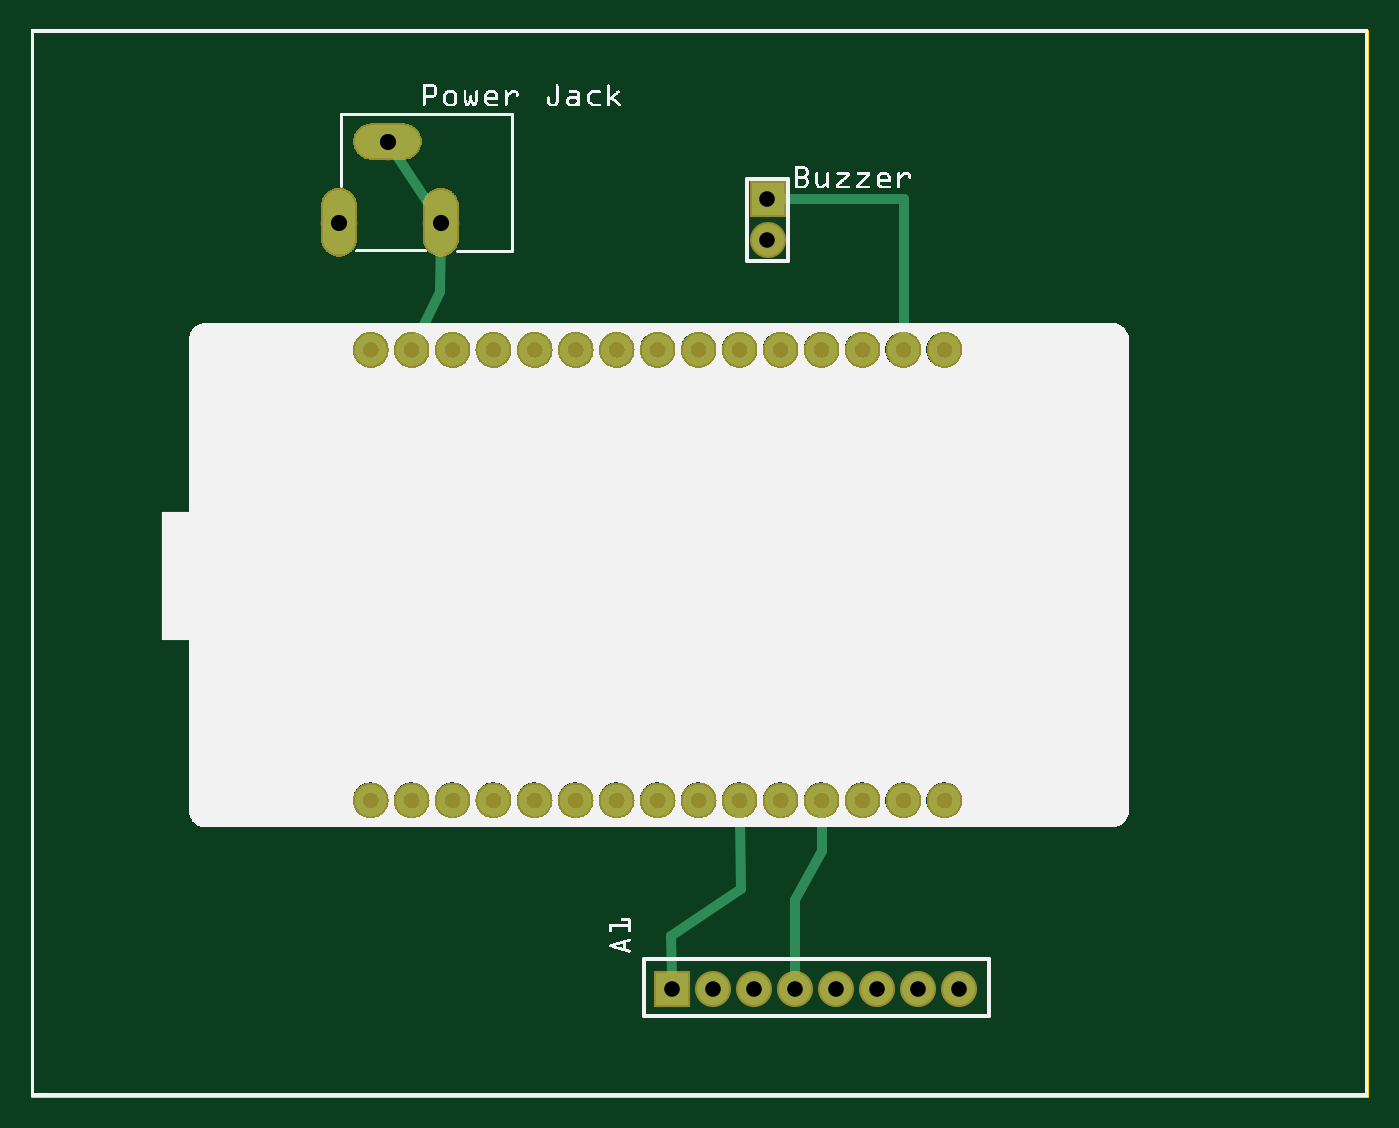
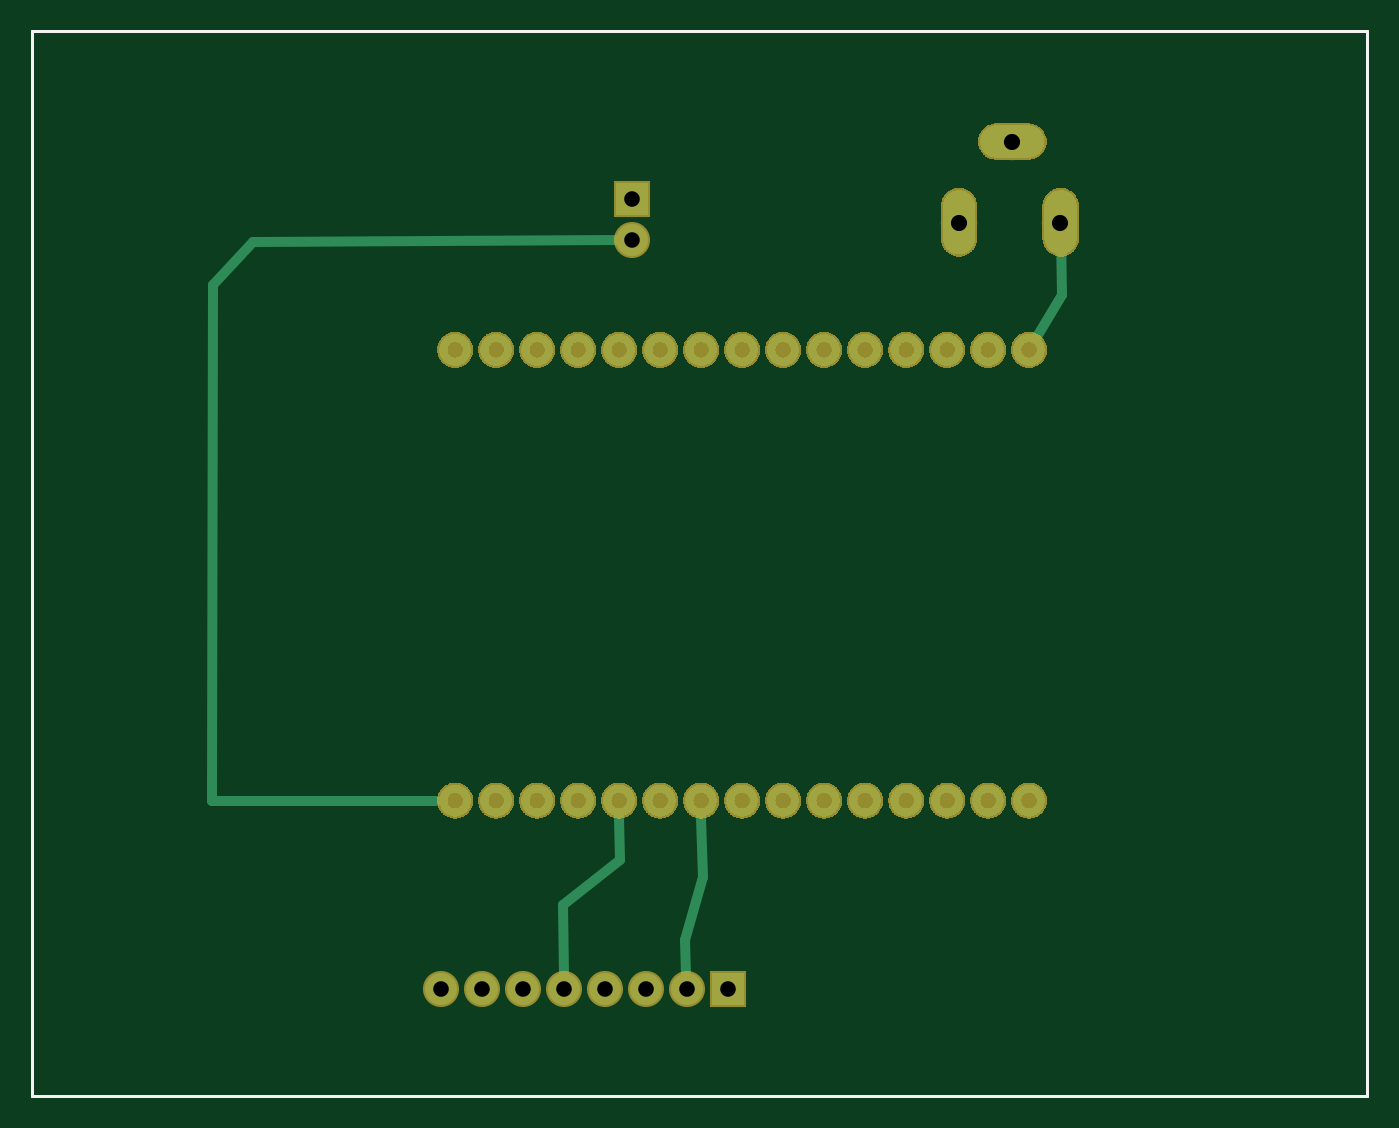
Circuit board: 8 layer files. Board 82.7 x 65.9 mm.
- outline: diagram with pcb - Copy_contour.gm1 (370 bytes)
- bottom_copper: diagram with pcb - Copy_copperBottom.gbl (115362 bytes)
- top_copper: diagram with pcb - Copy_copperTop.gtl (115372 bytes)
- drill: diagram with pcb - Copy_drill.txt (322 bytes)
- bottom_mask: diagram with pcb - Copy_maskBottom.gbs (90771 bytes)
- top_mask: diagram with pcb - Copy_maskTop.gts (90814 bytes)
- bottom_silk: diagram with pcb - Copy_silkBottom.gbo (360 bytes)
- top_silk: diagram with pcb - Copy_silkTop.gto (278875 bytes)

=== outline: diagram with pcb - Copy_contour.gm1 ===
G04 MADE WITH FRITZING*
G04 WWW.FRITZING.ORG*
G04 DOUBLE SIDED*
G04 HOLES PLATED*
G04 CONTOUR ON CENTER OF CONTOUR VECTOR*
%ASAXBY*%
%FSLAX23Y23*%
%MOIN*%
%OFA0B0*%
%SFA1.0B1.0*%
%ADD10R,3.263780X2.603740*%
%ADD11C,0.008000*%
%ADD10C,0.008*%
%LNCONTOUR*%
G90*
G70*
G54D10*
G54D11*
X4Y2600D02*
X3260Y2600D01*
X3260Y4D01*
X4Y4D01*
X4Y2600D01*
D02*
G04 End of contour*
M02*
=== bottom_copper: diagram with pcb - Copy_copperBottom.gbl (115362 bytes, source omitted) ===
=== top_copper: diagram with pcb - Copy_copperTop.gtl (115372 bytes, source omitted) ===
=== drill: diagram with pcb - Copy_drill.txt ===
; NON-PLATED HOLES START AT T1
; THROUGH (PLATED) HOLES START AT T100
M48
INCH
T100C0.039370
T101C0.038000
%
T100
X008706Y023300
X007525Y021331
X010006Y021331
T101
X016639Y002646
X017967Y021897
X018639Y002646
X017639Y002646
X022639Y002646
X017967Y020897
X020639Y002646
X015639Y002646
X021639Y002646
X019639Y002646
T00
M30

=== bottom_mask: diagram with pcb - Copy_maskBottom.gbs (90771 bytes, source omitted) ===
=== top_mask: diagram with pcb - Copy_maskTop.gts (90814 bytes, source omitted) ===
=== bottom_silk: diagram with pcb - Copy_silkBottom.gbo ===
G04 MADE WITH FRITZING*
G04 WWW.FRITZING.ORG*
G04 DOUBLE SIDED*
G04 HOLES PLATED*
G04 CONTOUR ON CENTER OF CONTOUR VECTOR*
%ASAXBY*%
%FSLAX23Y23*%
%MOIN*%
%OFA0B0*%
%SFA1.0B1.0*%
%ADD10R,3.263780X2.603740X3.247780X2.587740*%
%ADD11C,0.008000*%
%LNSILK0*%
G90*
G70*
G54D11*
X4Y2600D02*
X3260Y2600D01*
X3260Y4D01*
X4Y4D01*
X4Y2600D01*
D02*
G04 End of Silk0*
M02*
=== top_silk: diagram with pcb - Copy_silkTop.gto (278875 bytes, source omitted) ===
